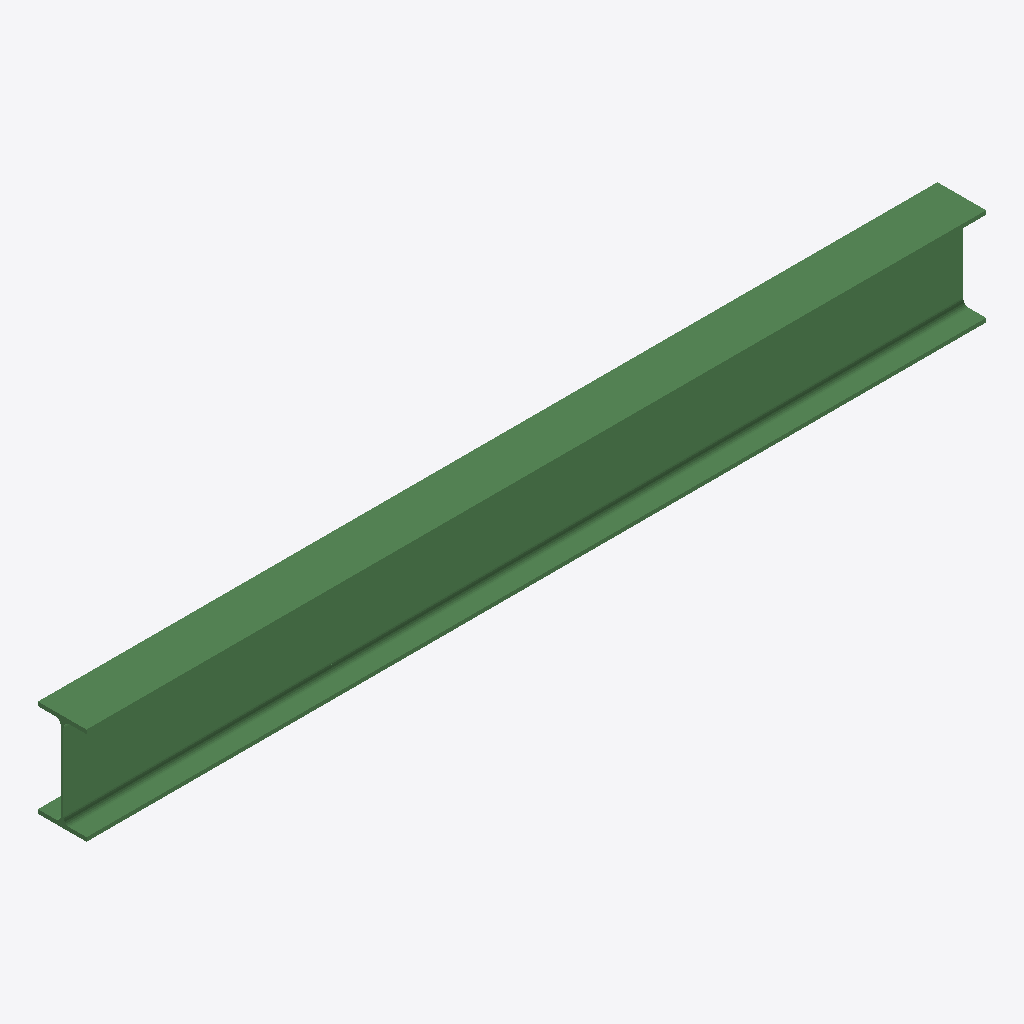
Isometric view of an IFC building model (IFC-SPF (STEP), schema IFC2X3, length unit millimetre), seen from the south-west, elements coloured by IFC class: 1 beam (green).
Extent 2.2 m × 0.1 m × 0.2 m (x, y, z). Storeys (1): Undefined at 0.00 m. Elements (1): 1 IfcBeam.

HEADER;
FILE_DESCRIPTION(('ViewDefinition[AISC_Steel_Detailing]','Option [BaseQuantities:Off]','Option [GridExport:On]','Option [Assemblies:Off]','Option [Bolts:On]','Option [Rebars:On]','Option [PourObjects:Off]','Option [Welds:On]','Option [SurfaceTreatments:On]','Option [LocationBy:0]','Option [ViewColors:Off]','Option [SectionedSpine:Off]','[2 more]'),'2;1');
FILE_NAME('b_126_Qty_2.ifc','2026-05-16T11:53:09',('GIOVANNIPC\\gcorrea'),('Structural Designer'),'IFC Database version: Work','Tekla Structures 2020 Service Pack 5, IFC Export','');
FILE_SCHEMA(('IFC2X3'));
ENDSEC;
DATA;
#37=IFCPROJECT('2G7ZFDNE16yBDU14FA92Me',#5,'Proyecto',$,$,$,$,(#11),#36);
#39=IFCSITE('2xvEzEinjBTea80yOTcujY',#5,'Obra',$,$,#38,$,$,.ELEMENT.,$,$,$,$,$);
#41=IFCBUILDING('0L6j4PLXz0UwcmhFYS9Bgo',#5,'Undefined',$,$,#40,$,$,.ELEMENT.,$,$,$);
#43=IFCBUILDINGSTOREY('29hdEUCErFze9E_VIAceOd',#5,'Undefined',$,$,#42,$,$,.ELEMENT.,0.0);
#59=IFCBEAM('2jCFw16Mf1oApXUKzQYC47',#44,'BEAM','IPE240','IPE240',#47,#58,'IDad30fe81-196a-41c8-ace1-794f5a88c107');
ENDSEC;
